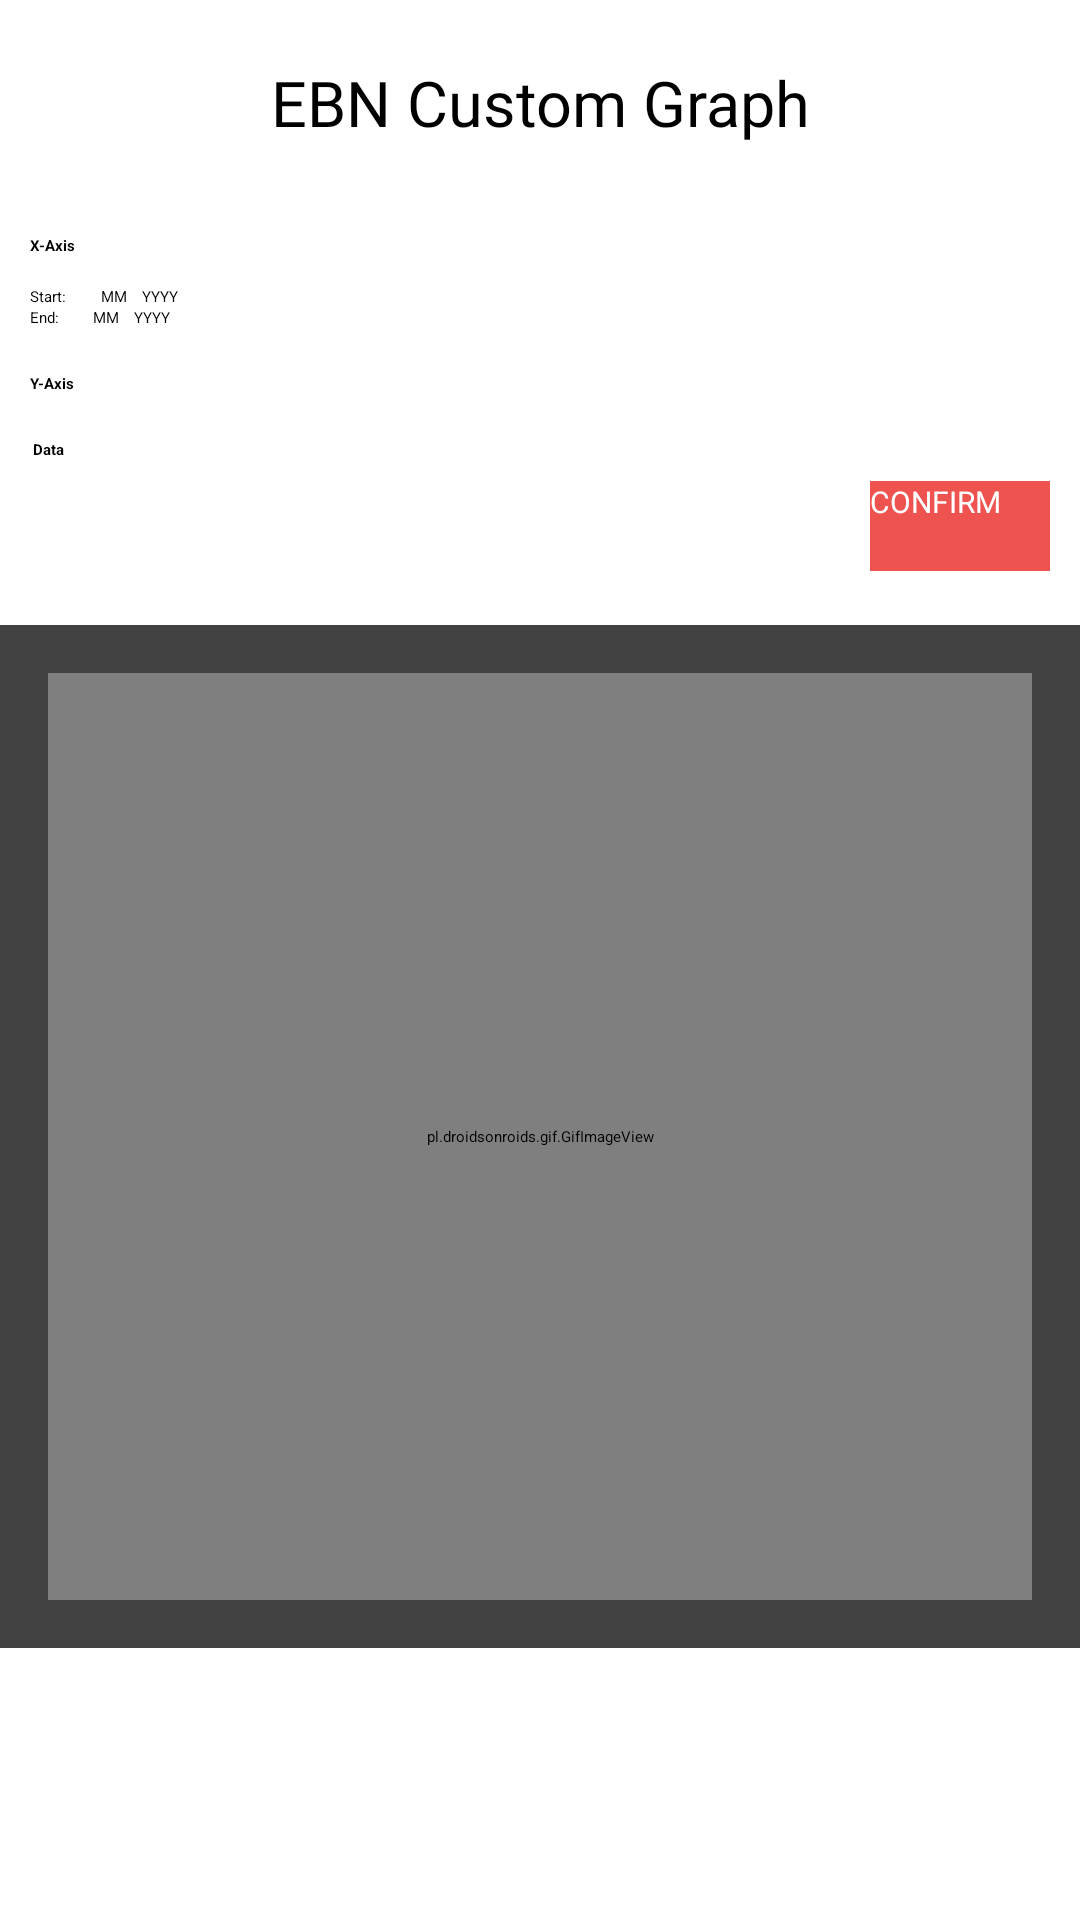

Android layout source for this screen:
<!-- AndroidManifest.xml: application theme AppMaterialTheme -->
<!-- res/layout/activity_customization.xml -->
<?xml version="1.0" encoding="utf-8"?>
<LinearLayout
    xmlns:android="http://schemas.android.com/apk/res/android"
    android:orientation="vertical"
    android:layout_width="match_parent"
    android:layout_height="match_parent"
    android:baselineAligned="false">

    <LinearLayout
        android:layout_width="match_parent"
        android:layout_height="wrap_content">

        <FrameLayout
            android:layout_width="match_parent"
            android:layout_height="match_parent">

            <LinearLayout
                android:layout_width="match_parent"
                android:layout_height="match_parent"
                android:orientation="vertical">

                <TextView
                    android:layout_width="match_parent"
                    android:layout_height="wrap_content"
                    android:layout_marginTop="20dp"
                    android:fontFamily="@font/open_sans_semibold"
                    android:gravity="center"
                    android:text="EBN Custom Graph"
                    android:textColor="@color/colorBlack"
                    android:textSize="21sp"/>

                <LinearLayout
                    android:layout_width="match_parent"
                    android:layout_height="wrap_content"
                    android:orientation="vertical"
                    android:padding="10dp"
                    android:layout_marginTop="20dp"
                    android:layout_marginBottom="3dp"
                    >

                    <TextView
                        android:layout_width="wrap_content"
                        android:layout_height="wrap_content"
                        android:layout_marginRight="10dp"
                        android:layout_marginBottom="10dp"
                        android:textStyle="bold"
                        android:text="X-Axis"
                        />


                    <LinearLayout
                        android:layout_width="match_parent"
                        android:layout_height="wrap_content"
                        android:gravity="left"

                        >
                        <TextView
                            android:layout_width="wrap_content"
                            android:layout_height="wrap_content"
                            android:text="Start: "
                            />

                        <TextView
                            android:layout_width="wrap_content"
                            android:layout_height="wrap_content"
                            android:text="MM"
                            android:layout_marginLeft="10dp"
                            android:id="@+id/smonth"
                            />

                        <Spinner
                            android:id="@+id/month_spinner_start"
                            android:layout_width="wrap_content"
                            android:layout_height="wrap_content"
                            android:layout_marginRight="5dp"
                            />

                        <TextView
                            android:layout_width="wrap_content"
                            android:layout_height="wrap_content"
                            android:text="YYYY"
                            />

                        <Spinner
                            android:id="@+id/year_spinner_start"
                            android:layout_width="wrap_content"
                            android:layout_height="wrap_content"
                            />

                        
                        
                        
                        

                        

                    </LinearLayout>

                    <LinearLayout
                        android:layout_width="match_parent"
                        android:layout_height="wrap_content"
                        android:gravity="left"
                        >

                        <TextView
                            android:layout_width="wrap_content"
                            android:layout_height="wrap_content"
                            android:text="End: "
                            />


                        <TextView
                            android:layout_width="wrap_content"
                            android:layout_height="wrap_content"
                            android:layout_marginLeft="10dp"
                            android:text="MM"
                            />

                        <Spinner
                            android:id="@+id/month_spinner_end"
                            android:layout_width="wrap_content"
                            android:layout_height="wrap_content"
                            android:layout_marginRight="5dp"
                            />

                        <TextView
                            android:layout_width="wrap_content"
                            android:layout_height="wrap_content"
                            android:text="YYYY"
                            />

                        <Spinner
                            android:id="@+id/year_spinner_end"
                            android:layout_width="wrap_content"
                            android:layout_height="wrap_content"
                            />

                    </LinearLayout>

                    <LinearLayout
                        android:layout_width="match_parent"
                        android:layout_height="wrap_content"
                        android:gravity="left"
                        >


                        
                    </LinearLayout>


                    <LinearLayout
                        android:layout_width="match_parent"
                        android:layout_height="wrap_content"
                        android:layout_marginTop="15dp">

                        <TextView
                            android:layout_width="wrap_content"
                            android:layout_height="wrap_content"
                            android:textStyle="bold"
                            android:text="Y-Axis"
                            />

                        <Spinner
                            android:id="@+id/customization_spinner_y"
                            android:layout_width="wrap_content"
                            android:layout_height="wrap_content"
                            />

                    </LinearLayout>

                    <LinearLayout
                        android:layout_width="match_parent"
                        android:layout_height="wrap_content"
                        android:layout_marginTop="15dp"
                        android:layout_marginLeft="1dp">

                        <TextView
                            android:layout_width="wrap_content"
                            android:layout_height="wrap_content"
                            android:textStyle="bold"
                            android:text="Data"
                            />

                        <Spinner
                            android:id="@+id/data_spinner"
                            android:layout_width="wrap_content"
                            android:layout_height="wrap_content"
                            />

                    </LinearLayout>


                    <FrameLayout
                        android:layout_width="match_parent"
                        android:layout_height="wrap_content"
                        android:layout_marginTop="7dp"
                        >

                        <Button
                            android:id="@+id/viewAnalysis"
                            android:layout_width="60dp"
                            android:layout_height="30dp"
                            android:background="@color/colorPrimary"
                            android:layout_gravity="right"
                            android:text="Confirm"
                            android:clickable="true"
                            android:textAllCaps="true"
                            android:textColor="@android:color/white"
                            android:textSize="10sp"
                            />
                    </FrameLayout>


                </LinearLayout>


                <androidx.cardview.widget.CardView
                    android:layout_width="match_parent"
                    android:layout_height="wrap_content"
                    android:layout_gravity="center"
                    android:layout_marginTop="5dp">

                    <LinearLayout
                        android:layout_width="match_parent"
                        android:layout_height="wrap_content"
                        android:orientation="vertical"
                        android:padding="16dp">

                        <pl.droidsonroids.gif.GifImageView
                            android:id="@+id/customization_graph"
                            android:layout_width="match_parent"
                            android:layout_height="309dp"
                            android:layout_gravity="center">
                        </pl.droidsonroids.gif.GifImageView>
                    </LinearLayout>
                </androidx.cardview.widget.CardView>

                
                
                

            </LinearLayout>

        </FrameLayout>

    </LinearLayout>

</LinearLayout>
<!-- resources referenced by this layout -->
<resources>
  <color name="colorBlack">#000000</color>
  <color name="colorPrimary">#EF5350</color>
</resources>
